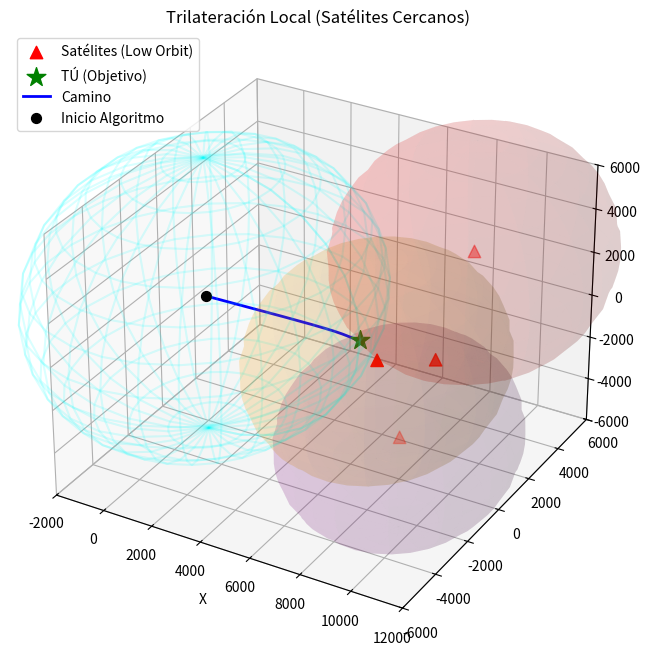

Here is the Python script that generated this plot:
import numpy as np
import matplotlib.pyplot as plt
from mpl_toolkits.mplot3d import Axes3D

# ==========================================
# 1. EL ESCENARIO (VERSIÓN "CERCANA")
# ==========================================
R_TIERRA = 6371.0 

# Tu posición (sobre el eje X)
posicion_real_usuario = np.array([R_TIERRA, 0.0, 0.0])

# --- CAMBIO CLAVE: SATÉLITES MÁS CERCANOS ---
# En lugar de ponerlos a 20,000 km, los ponemos a unos 3,000 - 5,000 km de altura
# y más agrupados alrededor de tu posición (el lado positivo del eje X).
satelites = np.array([
    [9000,  3000,  3000],   # Satélite 1 (Arriba a la derecha)
    [9000, -3000,  2000],   # Satélite 2 (Arriba a la izquierda)
    [8000,  0,    -4000],   # Satélite 3 (Abajo)
    [10000, -1000, 1000]    # Satélite 4 (Casi encima)
], dtype=float)

# --- Simulación de Ruido ---
distancias_medidas_con_ruido = []
np.random.seed(10) # Nueva semilla

print("Simulando sistema de órbita baja...")

for sat in satelites:
    dist_exacta = np.linalg.norm(sat - posicion_real_usuario)
    # Reducimos un poco el error ya que estamos más cerca (proporcionalidad)
    error = 30.0 
    distancias_medidas_con_ruido.append(dist_exacta + error)

# ==========================================
# 2. CÁLCULO MATEMÁTICO (GRADIENTE)
# ==========================================

def calcular_gradiente_error(posicion_estimada):
    gradiente_total = np.array([0.0, 0.0, 0.0])
    error_cuadratico_total = 0.0
    
    for i, sat_pos in enumerate(satelites):
        vector_diferencia = posicion_estimada - sat_pos
        dist_est = np.linalg.norm(vector_diferencia)
        residuo = dist_est - distancias_medidas_con_ruido[i]
        error_cuadratico_total += residuo**2
        
        if dist_est > 0:
            gradiente_total += 2 * residuo * (vector_diferencia / dist_est)
            
    return gradiente_total, error_cuadratico_total

# ==========================================
# 3. OPTIMIZACIÓN
# ==========================================
# Empezamos la búsqueda desde el centro de la Tierra
posicion_actual = np.array([0.0, 0.0, 0.0])
historial_camino = [posicion_actual.copy()]

# Ajustamos parámetros para esta escala
Iteraciones = 4000      
Learning_rate = 0.01 # Un poco más rápido porque las distancias son menores

for k in range(Iteraciones):
    grad, error = calcular_gradiente_error(posicion_actual)
    posicion_actual = posicion_actual - (Learning_rate * grad)
    historial_camino.append(posicion_actual.copy())

posicion_final = posicion_actual
error_final = np.linalg.norm(posicion_final - posicion_real_usuario)
print(f"Posición Final Calculada con error de: {error_final:.2f} km")

# ==========================================
# 4. VISUALIZACIÓN "ZOOM IN"
# ==========================================
def crear_datos_esfera(centro, radio, resolucion=30):
    u = np.linspace(0, 2 * np.pi, resolucion)
    v = np.linspace(0, np.pi, resolucion)
    x = centro[0] + radio * np.outer(np.cos(u), np.sin(v))
    y = centro[1] + radio * np.outer(np.sin(u), np.sin(v))
    z = centro[2] + radio * np.outer(np.ones(np.size(u)), np.cos(v))
    return x, y, z

fig = plt.figure(figsize=(10, 8))
ax = fig.add_subplot(111, projection='3d')

# --- A. Tierra (Solo se verá una parte debido al zoom) ---
u, v = np.mgrid[0:2*np.pi:30j, 0:np.pi:15j]
x_tierra = R_TIERRA * np.cos(u)*np.sin(v)
y_tierra = R_TIERRA * np.sin(u)*np.sin(v)
z_tierra = R_TIERRA * np.cos(v)
ax.plot_wireframe(x_tierra, y_tierra, z_tierra, color="cyan", alpha=0.15)

# --- B. Elementos ---
ax.scatter(satelites[:,0], satelites[:,1], satelites[:,2], c='red', s=80, marker='^', label='Satélites (Low Orbit)')
ax.scatter(posicion_real_usuario[0], posicion_real_usuario[1], posicion_real_usuario[2], c='green', s=200, marker='*', zorder=10, label='TÚ (Objetivo)')

# --- C. Esferas de Intersección (Más pequeñas) ---
colores = ['red', 'orange', 'purple']
for i in range(3):
    # Distancia exacta para visualización perfecta
    radio_exacto = np.linalg.norm(satelites[i] - posicion_real_usuario)
    
    X_sph, Y_sph, Z_sph = crear_datos_esfera(satelites[i], radio_exacto)
    ax.plot_surface(X_sph, Y_sph, Z_sph, color=colores[i], alpha=0.1, rstride=2, cstride=2)

# --- D. Camino del Algoritmo ---
historial_camino = np.array(historial_camino)
ax.plot(historial_camino[:,0], historial_camino[:,1], historial_camino[:,2], c='blue', linewidth=2, label='Camino')

# --- E. LIMITES DEL GRÁFICO (ZOOM) ---
# Aquí es donde hacemos "Zoom" para que se vea más detallado
ax.set_xlabel('X')
ax.set_title('Trilateración Local (Satélites Cercanos)')

# Nos enfocamos en el cuadrante positivo donde está la acción
limit_min = -2000
limit_max = 12000
ax.scatter(historial_camino[0,0], historial_camino[0,1], historial_camino[0,2], c='black', s=50, label='Inicio Algoritmo')
ax.set_xlim([limit_min, limit_max])
ax.set_ylim([-6000, 6000])
ax.set_zlim([-6000, 6000])

plt.legend()
plt.show()
